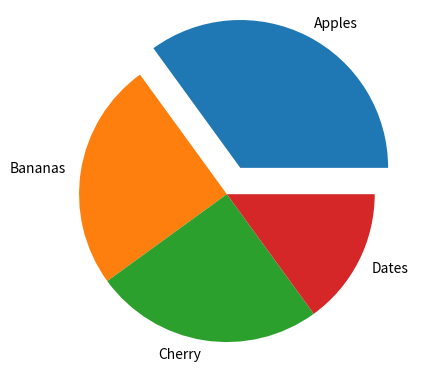

Write Python code to recreate this figure.
#import sys
#import matplotlib
#matplotlib.use('Agg')

import matplotlib.pyplot as plt
import numpy as np

y = np.array([35, 25, 25, 15])
mylabels = ["Apples", "Bananas", "Cherry", "Dates"]
myexplode = [0.2, 0, 0, 0]

plt.pie(y, labels = mylabels, explode= myexplode)
plt.show()